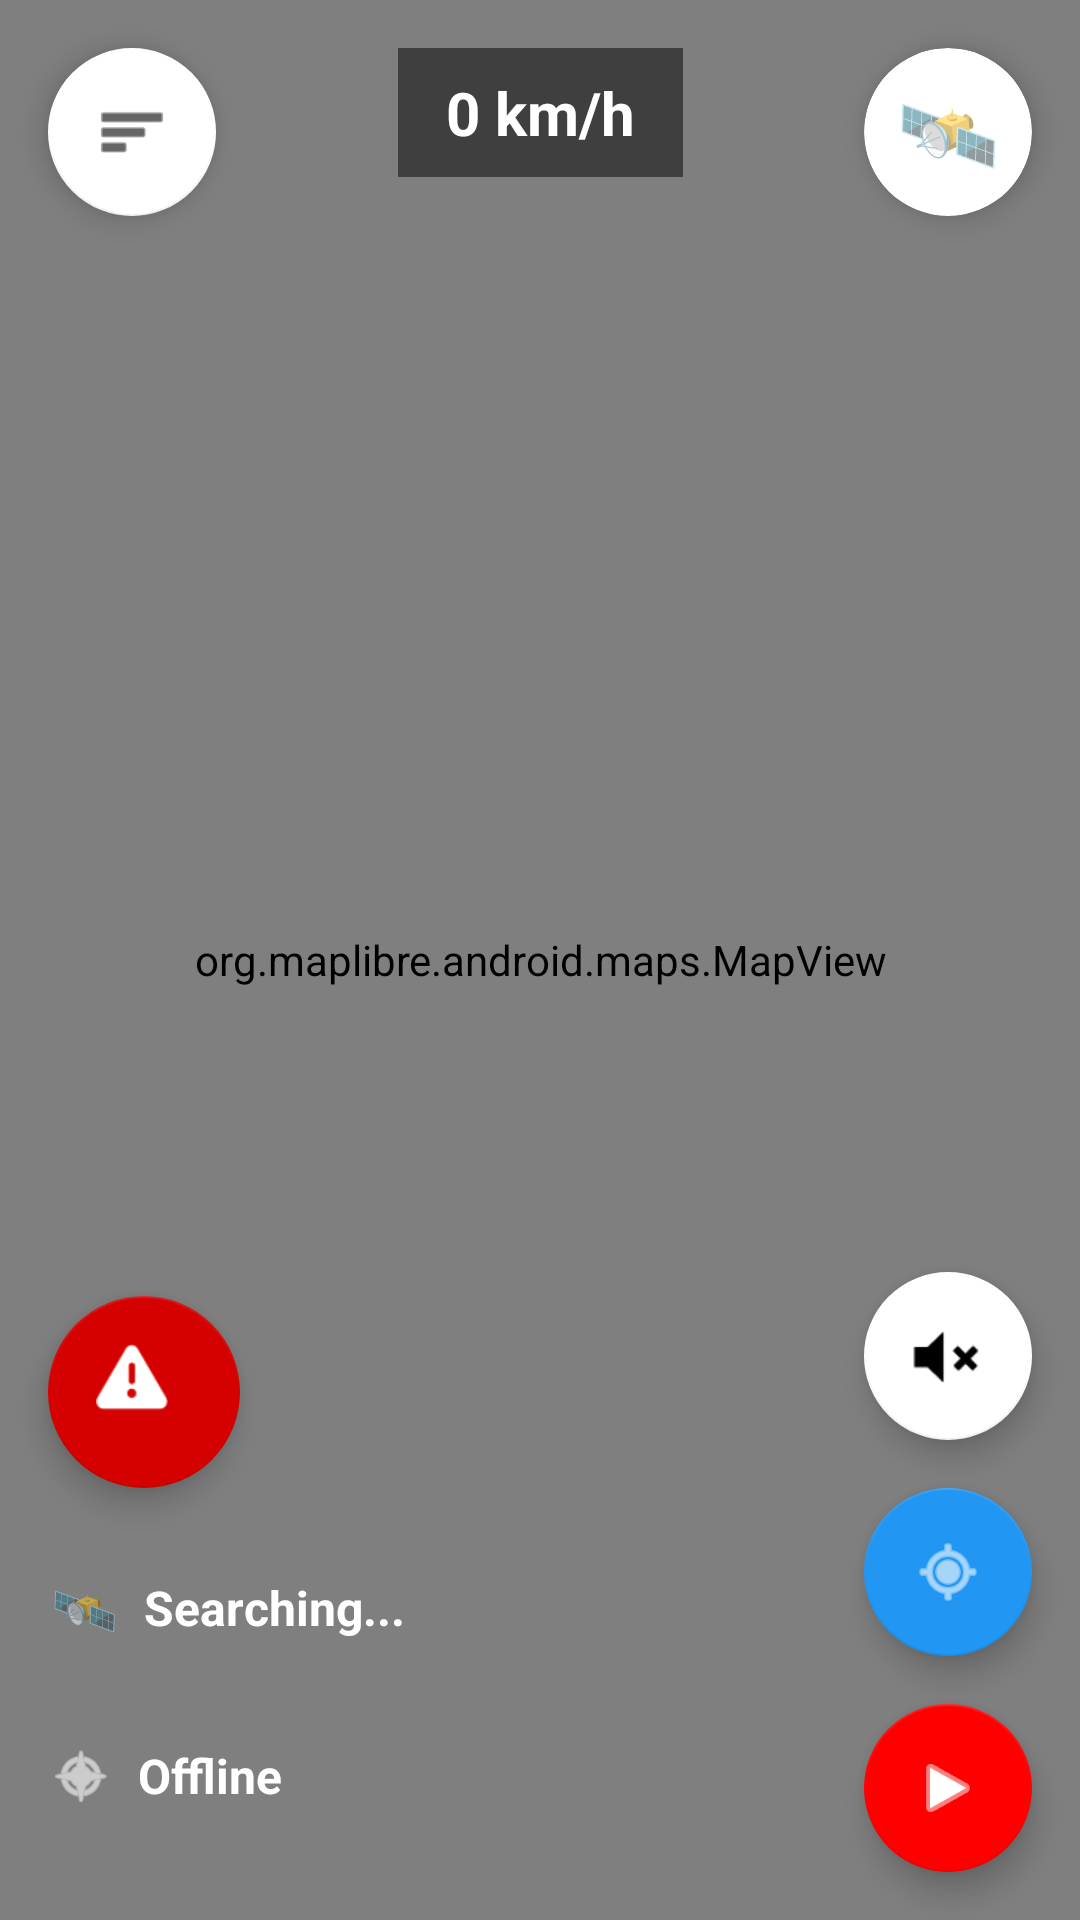

This screen was rendered from an Android layout file. Write that file and the resources it references.
<!-- AndroidManifest.xml: application theme Theme.ProGuide -->
<!-- res/layout/activity_main.xml -->
<?xml version="1.0" encoding="utf-8"?>
<androidx.constraintlayout.widget.ConstraintLayout xmlns:android="http://schemas.android.com/apk/res/android"
    xmlns:app="http://schemas.android.com/apk/res-auto"
    android:layout_width="match_parent"
    android:layout_height="match_parent">

    <org.maplibre.android.maps.MapView
        android:id="@+id/mapView"
        android:layout_width="match_parent"
        android:layout_height="match_parent" />

    
    <com.google.android.material.floatingactionbutton.FloatingActionButton
        android:id="@+id/btnMenu"
        android:layout_width="wrap_content"
        android:layout_height="wrap_content"
        android:layout_marginTop="16dp"
        android:layout_marginStart="16dp"
        android:src="@android:drawable/ic_menu_sort_by_size"
        app:backgroundTint="#FFFFFF"
        app:tint="#000000"
        app:layout_constraintTop_toTopOf="parent"
        app:layout_constraintStart_toStartOf="parent" />

    
    <TextView
        android:id="@+id/tvSpeed"
        android:layout_width="wrap_content"
        android:layout_height="wrap_content"
        android:layout_marginTop="16dp"
        android:text="0 km/h"
        android:textColor="#FFFFFF"
        android:textSize="20sp"
        android:textStyle="bold"
        android:background="#80000000"
        android:paddingHorizontal="16dp"
        android:paddingVertical="8dp"
        app:layout_constraintTop_toTopOf="parent"
        app:layout_constraintStart_toStartOf="parent"
        app:layout_constraintEnd_toEndOf="parent" />

    
    <LinearLayout
        android:id="@+id/statusPanel"
        android:layout_width="wrap_content"
        android:layout_height="wrap_content"
        android:layout_marginStart="16dp"
        android:layout_marginBottom="24dp"
        android:orientation="vertical"
        app:layout_constraintBottom_toBottomOf="parent"
        app:layout_constraintStart_toStartOf="parent">

        <LinearLayout
            android:layout_width="wrap_content"
            android:layout_height="wrap_content"
            android:gravity="center_vertical"
            android:orientation="horizontal"
            android:paddingBottom="8dp">
            
            <TextView
                android:layout_width="24dp"
                android:layout_height="24dp"
                android:text="🛰"
                android:textSize="18sp"
                android:gravity="center"/>

            <TextView
                android:id="@+id/tvGpsStatus"
                android:layout_width="wrap_content"
                android:layout_height="wrap_content"
                android:layout_marginStart="8dp"
                android:text="Searching..."
                android:textColor="#FFFFFF"
                android:textSize="16sp"
                android:textStyle="bold" />

            <FrameLayout
                android:layout_width="48dp"
                android:layout_height="48dp"
                android:layout_marginStart="4dp">
                <View android:id="@+id/pulseGps" android:layout_width="12dp" android:layout_height="12dp" android:layout_gravity="center" android:visibility="invisible" />
                <View android:id="@+id/dotGps" android:layout_width="12dp" android:layout_height="12dp" android:layout_gravity="center" android:background="@drawable/bg_status_dot" />
            </FrameLayout>
        </LinearLayout>

        <LinearLayout
            android:layout_width="wrap_content"
            android:layout_height="wrap_content"
            android:gravity="center_vertical"
            android:orientation="horizontal">
            
            <ImageView
                android:layout_width="22dp"
                android:layout_height="22dp"
                android:src="@android:drawable/ic_menu_compass"
                app:tint="#FFFFFF"/>

            <TextView
                android:id="@+id/tvNetStatus"
                android:layout_width="wrap_content"
                android:layout_height="wrap_content"
                android:layout_marginStart="8dp"
                android:text="Offline"
                android:textColor="#FFFFFF"
                android:textSize="16sp"
                android:textStyle="bold" />

            <FrameLayout
                android:layout_width="48dp"
                android:layout_height="48dp"
                android:layout_marginStart="4dp">
                <View android:id="@+id/pulseInternet" android:layout_width="12dp" android:layout_height="12dp" android:layout_gravity="center" android:visibility="invisible" />
                <View android:id="@+id/dotInternet" android:layout_width="12dp" android:layout_height="12dp" android:layout_gravity="center" android:background="@drawable/bg_status_dot" />
            </FrameLayout>
        </LinearLayout>
    </LinearLayout>

    
    <com.google.android.material.floatingactionbutton.FloatingActionButton
        android:id="@+id/btnSos"
        android:layout_width="64dp"
        android:layout_height="64dp"
        android:layout_marginStart="16dp"
        android:layout_marginBottom="16dp"
        android:src="@android:drawable/ic_dialog_alert"
        app:backgroundTint="#D50000"
        app:tint="#FFFFFF"
        app:layout_constraintBottom_toTopOf="@+id/statusPanel"
        app:layout_constraintStart_toStartOf="parent" />

    
    <com.example.proguide.NavigationArrowView
        android:id="@+id/navArrowView"
        android:layout_width="240dp"
        android:layout_height="320dp"
        android:visibility="gone"
        android:elevation="20dp"
        android:translationZ="20dp"
        android:clipChildren="false"
        android:clipToPadding="false"
        app:layout_constraintBottom_toTopOf="@+id/btnReturn"
        app:layout_constraintTop_toTopOf="parent"
        app:layout_constraintStart_toStartOf="parent"
        app:layout_constraintEnd_toEndOf="parent"
        app:layout_constraintVertical_bias="0.7" /> 

    
    <TextView
        android:id="@+id/tvNavDistance"
        android:layout_width="wrap_content"
        android:layout_height="wrap_content"
        android:text=""
        android:textColor="#00E676"
        android:textSize="28sp"
        android:textStyle="bold"
        android:shadowColor="#000000"
        android:shadowDx="2"
        android:shadowDy="2"
        android:shadowRadius="4"
        android:visibility="gone"
        app:layout_constraintTop_toTopOf="@+id/navArrowView"
        app:layout_constraintBottom_toBottomOf="@+id/navArrowView"
        app:layout_constraintStart_toStartOf="parent"
        app:layout_constraintEnd_toEndOf="parent"
        app:layout_constraintVertical_bias="0.9" />

    
    <com.google.android.material.card.MaterialCardView
        android:id="@+id/btnSatellite"
        android:layout_width="56dp"
        android:layout_height="56dp"
        android:layout_marginTop="16dp"
        android:layout_marginEnd="16dp"
        app:cardCornerRadius="28dp"
        app:cardElevation="6dp"
        app:cardBackgroundColor="#FFFFFF"
        app:layout_constraintTop_toTopOf="parent"
        app:layout_constraintEnd_toEndOf="parent">
        
        <TextView
            android:id="@+id/tvSatelliteIcon"
            android:layout_width="match_parent"
            android:layout_height="match_parent"
            android:gravity="center"
            android:text="🛰"
            android:textSize="28sp" />
    </com.google.android.material.card.MaterialCardView>

    
    <com.google.android.material.floatingactionbutton.FloatingActionButton
        android:id="@+id/btnReturn"
        android:layout_width="wrap_content"
        android:layout_height="wrap_content"
        android:layout_marginBottom="16dp"
        android:layout_marginEnd="16dp"
        android:visibility="gone" 
        android:src="@android:drawable/ic_menu_revert"
        app:backgroundTint="#00E676" 
        app:tint="#000000"
        app:layout_constraintBottom_toTopOf="@+id/btnVoice"
        app:layout_constraintEnd_toEndOf="parent" />

    
    <com.google.android.material.floatingactionbutton.FloatingActionButton
        android:id="@+id/btnVoice"
        android:layout_width="wrap_content"
        android:layout_height="wrap_content"
        android:layout_marginBottom="16dp" 
        android:layout_marginEnd="16dp"
        android:src="@android:drawable/ic_lock_silent_mode"
        app:backgroundTint="#FFFFFF"
        app:tint="#000000"
        app:layout_constraintBottom_toTopOf="@+id/btnMyLocation"
        app:layout_constraintEnd_toEndOf="parent" />

    
    <com.google.android.material.floatingactionbutton.FloatingActionButton
        android:id="@+id/btnRecord"
        android:layout_width="wrap_content"
        android:layout_height="wrap_content"
        android:layout_margin="16dp"
        android:src="@android:drawable/ic_media_play"
        app:backgroundTint="#FF0000"
        app:tint="#FFFFFF"
        app:layout_constraintBottom_toBottomOf="parent"
        app:layout_constraintEnd_toEndOf="parent" />

    
    <com.google.android.material.floatingactionbutton.FloatingActionButton
        android:id="@+id/btnMyLocation"
        android:layout_width="wrap_content"
        android:layout_height="wrap_content"
        android:layout_marginBottom="16dp" 
        android:layout_marginEnd="16dp"
        android:src="@android:drawable/ic_menu_mylocation"
        app:backgroundTint="#2196F3"
        app:tint="#FFFFFF"
        app:layout_constraintBottom_toTopOf="@+id/btnRecord"
        app:layout_constraintEnd_toEndOf="parent" />

</androidx.constraintlayout.widget.ConstraintLayout>
<!-- resources referenced by this layout -->
<resources>
  <style name="Theme.ProGuide" parent="Theme.MaterialComponents.Light.NoActionBar" />
</resources>
